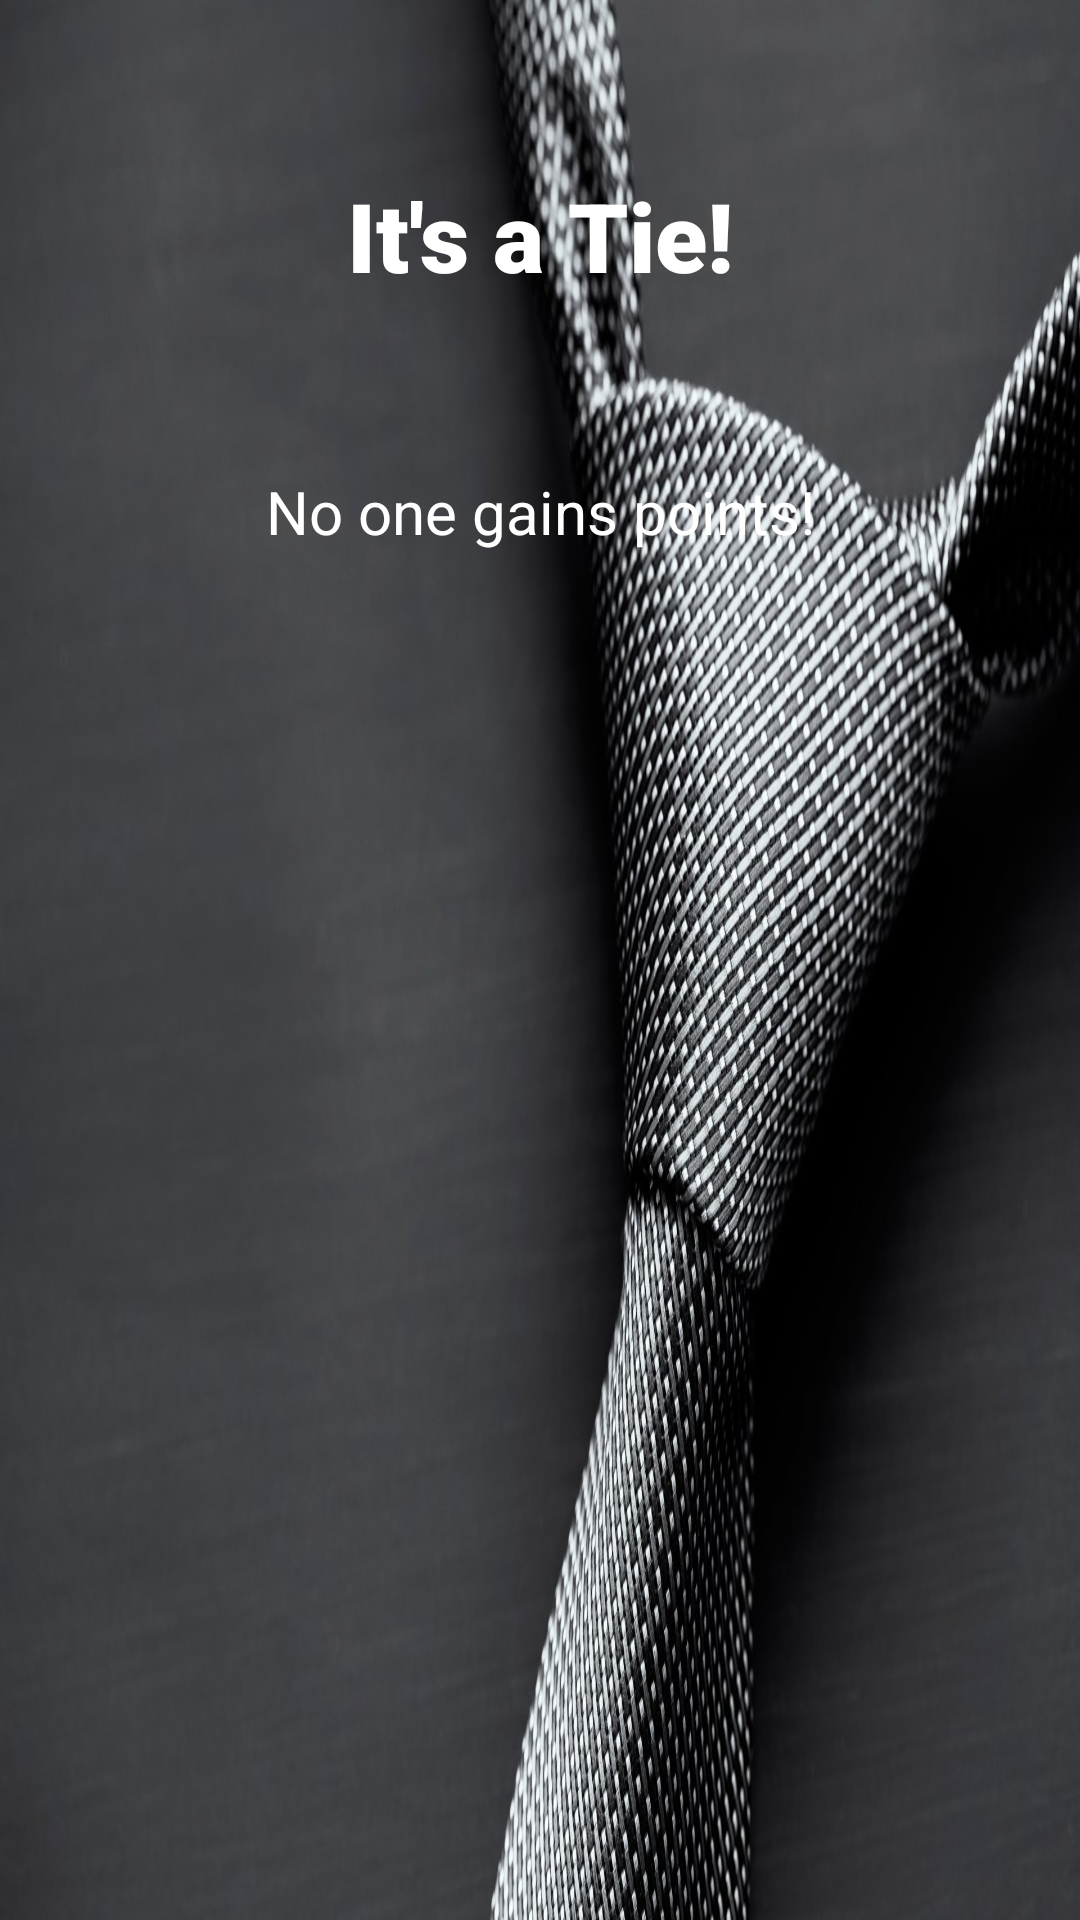

Layout XML and referenced resources for this Android screen:
<!-- AndroidManifest.xml: application theme Theme.MCO1 -->
<!-- res/layout/draw_round.xml -->
<?xml version="1.0" encoding="utf-8"?>

<androidx.constraintlayout.widget.ConstraintLayout xmlns:android="http://schemas.android.com/apk/res/android"
    xmlns:app="http://schemas.android.com/apk/res-auto"
    xmlns:tools="http://schemas.android.com/tools"
    android:layout_width="300dp"
    android:background="@drawable/tie"
    android:layout_height="300dp">

    <TextView
        android:id="@+id/TV_round_draw"
        android:layout_width="156dp"
        android:layout_height="85dp"
        android:layout_marginTop="36dp"
        android:fontFamily="sans-serif-black"
        android:gravity="center"
        android:text="It's a Tie!"
        android:textColor="@color/white"
        android:textSize="32dp"
        app:layout_constraintEnd_toEndOf="parent"
        app:layout_constraintStart_toStartOf="parent"
        app:layout_constraintTop_toTopOf="parent" />

    <TextView
        android:id="@+id/tv_gain_draw"
        android:layout_width="wrap_content"
        android:layout_height="wrap_content"
        android:layout_marginTop="36dp"
        android:text="No one gains points!"
        android:textColor="@color/white"
        android:textSize="20dp"
        app:layout_constraintEnd_toEndOf="parent"
        app:layout_constraintStart_toStartOf="parent"
        app:layout_constraintTop_toBottomOf="@+id/TV_round_draw" />

</androidx.constraintlayout.widget.ConstraintLayout>
<!-- resources referenced by this layout -->
<resources>
  <color name="white">#FFFFFFFF</color>
  <!-- drawable tie: jpg bitmap (drawable, 206869 bytes) -->
  <style name="Theme.MCO1" parent="Theme.MaterialComponents.DayNight.DarkActionBar">
          
          <item name="colorPrimary">@color/purple_500</item>
          <item name="colorPrimaryVariant">@color/purple_700</item>
          <item name="colorOnPrimary">@color/white</item>
          
          <item name="colorSecondary">@color/teal_200</item>
          <item name="colorSecondaryVariant">@color/teal_700</item>
          <item name="colorOnSecondary">@color/black</item>
          
          <item name="android:statusBarColor" tools:targetApi="l">?attr/colorPrimaryVariant</item>
          
      </style>
  <color name="purple_500">#FF6200EE</color>
  <color name="purple_700">#FF3700B3</color>
  <color name="teal_200">#FF03DAC5</color>
  <color name="teal_700">#FF018786</color>
  <color name="black">#FF000000</color>
</resources>
